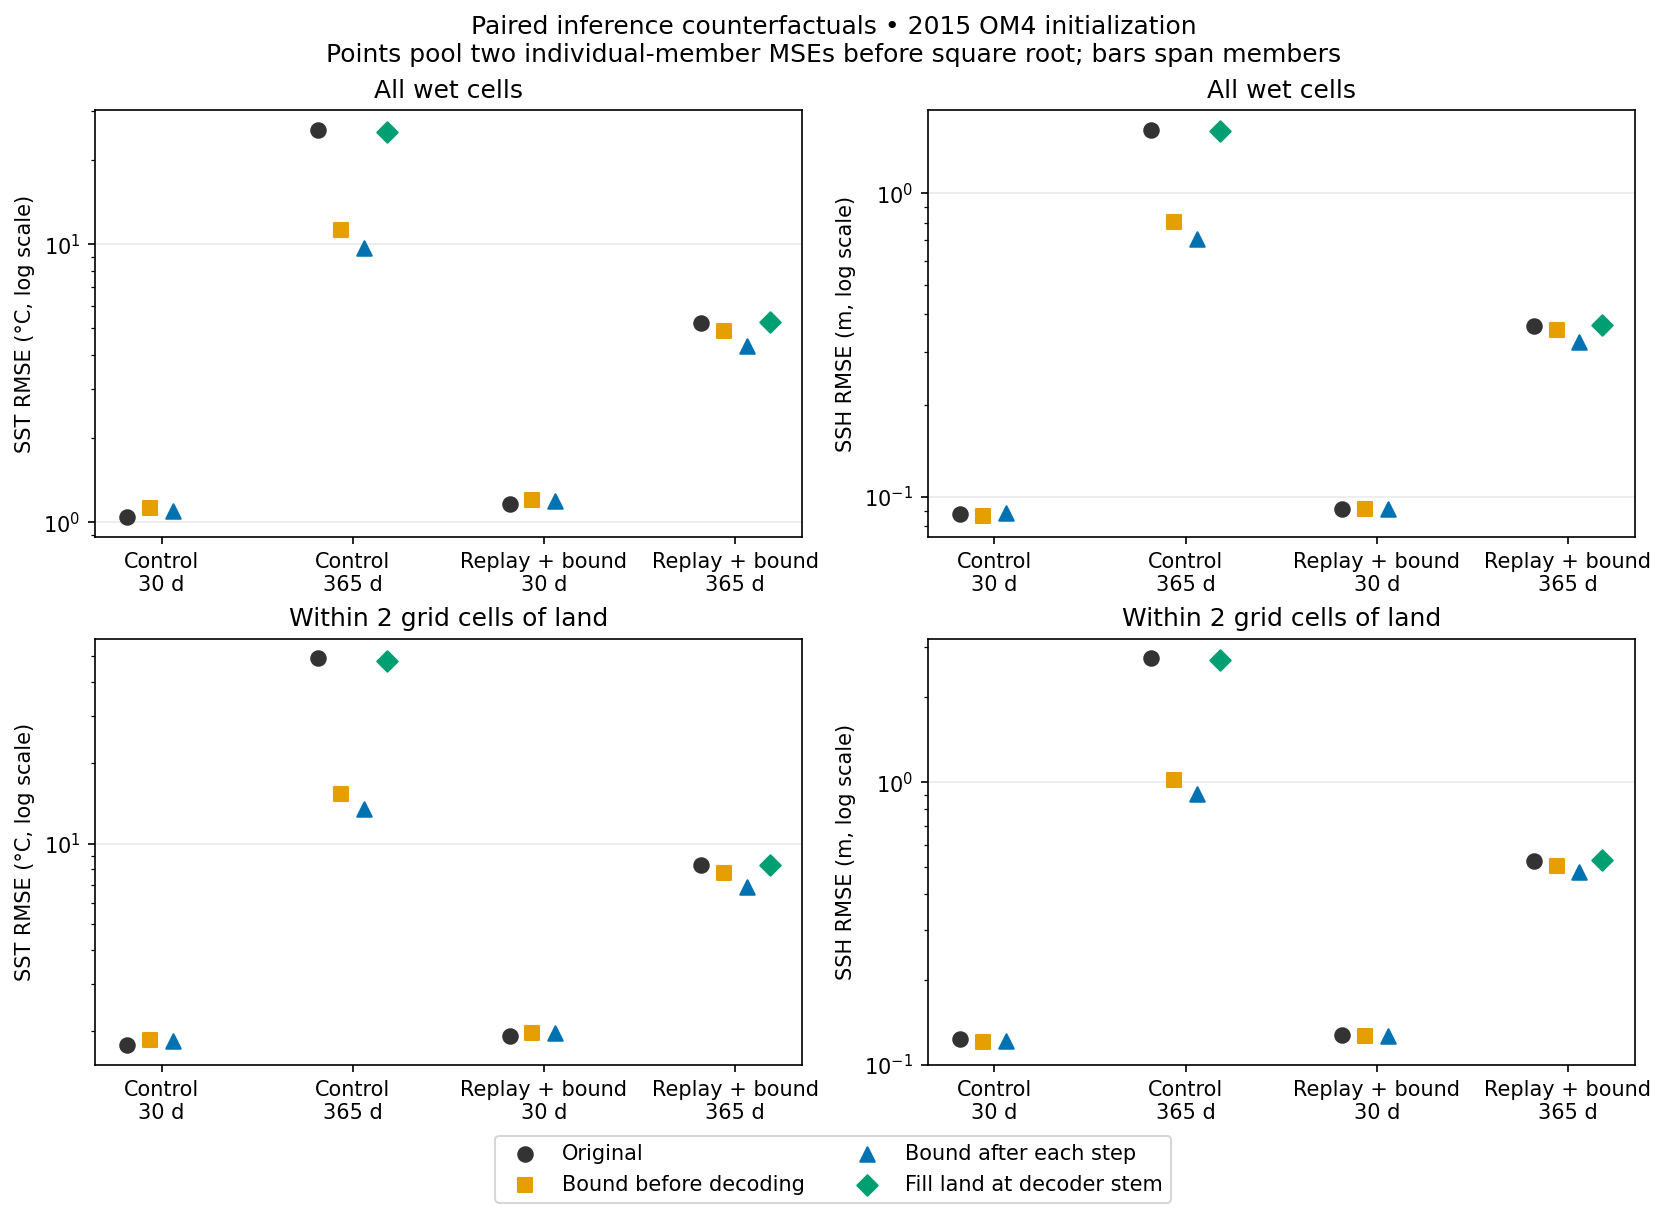

The data file committed next to this chart (first rows):
decoder, kind, lead_days, region, field, member_count, pooled_member_rmse, min_member_rmse, max_member_rmse
control, sample, 30, all, sst, 2, 1.044, 1.038, 1.051
control, sample, 30, all, ssh, 2, 0.08764, 0.08691, 0.08837
control, sample, 30, 0-2, sst, 2, 1.768, 1.763, 1.773
control, sample, 30, 0-2, ssh, 2, 0.1238, 0.1198, 0.1275
control, sample, 30, 2-5, sst, 2, 1.172, 1.156, 1.189
control, sample, 30, 2-5, ssh, 2, 0.1016, 0.1007, 0.1025
control, sample, 30, 5-10, sst, 2, 0.9252, 0.9185, 0.932
control, sample, 30, 5-10, ssh, 2, 0.08329, 0.0829, 0.08369
control, sample, 30, over-10, sst, 2, 0.8569, 0.8495, 0.8641
control, sample, 30, over-10, ssh, 2, 0.07673, 0.07617, 0.07728
control, sample, 365, all, sst, 2, 25.69, 25.65, 25.73
control, sample, 365, all, ssh, 2, 1.617, 1.616, 1.618
control, sample, 365, 0-2, sst, 2, 49.27, 49.24, 49.3
control, sample, 365, 0-2, ssh, 2, 2.739, 2.735, 2.742
control, sample, 365, 2-5, sst, 2, 34.51, 34.38, 34.63
control, sample, 365, 2-5, ssh, 2, 2.164, 2.158, 2.17
control, sample, 365, 5-10, sst, 2, 25.37, 25.34, 25.39
control, sample, 365, 5-10, ssh, 2, 1.808, 1.808, 1.808
control, sample, 365, over-10, sst, 2, 14.61, 14.56, 14.66
control, sample, 365, over-10, ssh, 2, 0.9941, 0.9917, 0.9964
control, sample_readout_rms_bound, 30, all, sst, 2, 1.12, 1.108, 1.132
control, sample_readout_rms_bound, 30, all, ssh, 2, 0.0866, 0.08548, 0.0877
control, sample_readout_rms_bound, 30, 0-2, sst, 2, 1.852, 1.844, 1.86
control, sample_readout_rms_bound, 30, 0-2, ssh, 2, 0.1204, 0.117, 0.1237
control, sample_readout_rms_bound, 30, 2-5, sst, 2, 1.236, 1.224, 1.249
control, sample_readout_rms_bound, 30, 2-5, ssh, 2, 0.1022, 0.102, 0.1025
control, sample_readout_rms_bound, 30, 5-10, sst, 2, 0.9665, 0.9507, 0.9821
control, sample_readout_rms_bound, 30, 5-10, ssh, 2, 0.08419, 0.08317, 0.08521
control, sample_readout_rms_bound, 30, over-10, sst, 2, 0.951, 0.9319, 0.9697
control, sample_readout_rms_bound, 30, over-10, ssh, 2, 0.07499, 0.07395, 0.07602
control, sample_readout_rms_bound, 365, all, sst, 2, 11.25, 11.25, 11.26
control, sample_readout_rms_bound, 365, all, ssh, 2, 0.8063, 0.8047, 0.8078
control, sample_readout_rms_bound, 365, 0-2, sst, 2, 15.36, 15.31, 15.41
control, sample_readout_rms_bound, 365, 0-2, ssh, 2, 1.011, 1.01, 1.012
control, sample_readout_rms_bound, 365, 2-5, sst, 2, 13.9, 13.87, 13.93
control, sample_readout_rms_bound, 365, 2-5, ssh, 2, 0.9358, 0.9325, 0.9391
control, sample_readout_rms_bound, 365, 5-10, sst, 2, 12.28, 12.28, 12.28
control, sample_readout_rms_bound, 365, 5-10, ssh, 2, 0.9448, 0.9447, 0.9449
control, sample_readout_rms_bound, 365, over-10, sst, 2, 9.044, 9.021, 9.066
control, sample_readout_rms_bound, 365, over-10, ssh, 2, 0.666, 0.6643, 0.6678
control, sample_recurrent_rms_bound, 30, all, sst, 2, 1.097, 1.086, 1.107
control, sample_recurrent_rms_bound, 30, all, ssh, 2, 0.08831, 0.08733, 0.08929
control, sample_recurrent_rms_bound, 30, 0-2, sst, 2, 1.837, 1.828, 1.846
control, sample_recurrent_rms_bound, 30, 0-2, ssh, 2, 0.1214, 0.1183, 0.1244
control, sample_recurrent_rms_bound, 30, 2-5, sst, 2, 1.239, 1.225, 1.253
control, sample_recurrent_rms_bound, 30, 2-5, ssh, 2, 0.1045, 0.1044, 0.1046
control, sample_recurrent_rms_bound, 30, 5-10, sst, 2, 0.952, 0.9404, 0.9634
control, sample_recurrent_rms_bound, 30, 5-10, ssh, 2, 0.08543, 0.0845, 0.08634
control, sample_recurrent_rms_bound, 30, over-10, sst, 2, 0.9108, 0.8949, 0.9265
control, sample_recurrent_rms_bound, 30, over-10, ssh, 2, 0.07694, 0.07611, 0.07777
control, sample_recurrent_rms_bound, 365, all, sst, 2, 9.642, 9.633, 9.652
control, sample_recurrent_rms_bound, 365, all, ssh, 2, 0.7087, 0.7072, 0.7102
control, sample_recurrent_rms_bound, 365, 0-2, sst, 2, 13.44, 13.4, 13.48
control, sample_recurrent_rms_bound, 365, 0-2, ssh, 2, 0.9023, 0.9007, 0.9039
control, sample_recurrent_rms_bound, 365, 2-5, sst, 2, 11.81, 11.78, 11.83
control, sample_recurrent_rms_bound, 365, 2-5, ssh, 2, 0.844, 0.8413, 0.8468
control, sample_recurrent_rms_bound, 365, 5-10, sst, 2, 10.7, 10.68, 10.73
control, sample_recurrent_rms_bound, 365, 5-10, ssh, 2, 0.8297, 0.8284, 0.831
control, sample_recurrent_rms_bound, 365, over-10, sst, 2, 7.618, 7.604, 7.632
control, sample_recurrent_rms_bound, 365, over-10, ssh, 2, 0.5739, 0.5728, 0.5751
... 80 more rows
